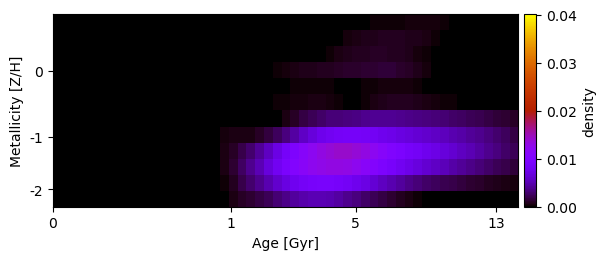

Values plotted in this chart, from the file beside it:
-4.380425554415227955e-20, 7.997934365093243140e-20, 9.578068029044549255e-20, 5.149611894087202012e-21, 5.442630578154617868e-19, -3.244330968695052443e-20, -1.049485620113806765e-19, 1.560946403843625029e-20, -1.815135032042733724e-20, -3.298434947548623646e-19, 3.420807214268363735e-20, -1.437847325493124189e-19, 1.122357163083224927e-19, -3.299326776040362017e-20, -2.970295235344808369e-19, -2.640457753609306730e-20, -5.760733216148246606e-20, -1.372452401581762236e-19, 3.684418812432049320e-20, 1.530352647632259593e-20, -1.613279742219803069e-19, 3.583295667443195998e-19, 2.452544485522673952e-19, -3.905839484969952797e-20
-1.917484259615848798e-21, 3.050318250901385196e-19, 3.341793259427234608e-19, -2.354799673083573928e-19, -1.208126886573822386e-19, 7.123574019828820774e-21, -3.650481607758657658e-19, 1.285908339988650971e-19, 6.397379174188302904e-19, 6.421820317166652467e-19, 6.536913105840439076e-19, -1.808803857737955768e-19, 1.680181498459097254e-19, -1.841985054653204210e-19, 1.711145011175895073e-19, 7.146041269068055988e-20, 1.835358045103871363e-19, -8.107939228842614470e-19, 2.472227583210106471e-19, -3.992390678284773671e-19, -2.708633418271454023e-19, 5.149932035006215560e-19, 4.727760797181501001e-19, -2.244320683650013158e-19
-3.615595567990423169e-19, 3.839631651187460651e-19, 6.524166636552639000e-21, 1.205989403212225495e-19, 2.729732553310812379e-19, -9.895076369682615279e-21, -5.126688673886134007e-19, 1.039116944507922538e-19, 2.818696824514459042e-19, 6.655586599310493122e-19, -5.904175852996155604e-20, 9.506920885902626881e-20, -1.483764434284866400e-19, -8.456807350874894022e-20, 5.549211505437316498e-21, -3.026662341154488524e-19, 5.144320546518618416e-19, -3.602645040361557058e-19, -8.944623662420250267e-20, -4.616768343507445648e-21, 4.642975786493684771e-19, 4.848528504595511033e-20, 3.388425301064912944e-19, -2.095460089846410521e-19
6.800297515319223878e-20, 5.302452163557338748e-19, -4.400263864006071109e-19, -2.663595774455570023e-19, -2.497900103483714184e-19, -5.669998093975375005e-19, 3.635659818930271702e-20, -5.177307830949545014e-19, 3.582690446562664188e-19, -1.451446858500509991e-19, 1.344269375535039487e-19, 5.751866004527811254e-19, -4.582654800550535010e-19, -1.358414230416199855e-18, 1.642158040545286656e-20, 4.395010351561919890e-19, 1.649862990415302674e-19, -5.040611481498657451e-20, 2.929110373753381002e-19, 5.262876032947549066e-19, -4.413820821554096065e-19, 9.295859483539833465e-20, -5.009211152908281092e-19, -7.201869099560800801e-22
-3.869662166873313816e-20, 9.120052192371831856e-19, -3.808182390135473422e-19, -3.592618909978403752e-19, -2.486095770503319958e-19, 2.493883257420147073e-19, -3.207466632355408892e-19, 4.660751732556760953e-20, -2.913302236870823377e-19, 1.390327028248068283e-19, -3.201295992613922009e-19, -1.104879233791236568e-19, -6.631912500453334050e-20, 1.025235935882587108e-18, 8.831484544891231846e-21, -8.929635194653707603e-19, 3.392602205858572485e-19, 3.852562774099813996e-19, 5.972579234520149688e-20, 4.690002383875955219e-19, -4.126171411168657612e-19, 4.615642920046795530e-19, 4.393820472850243459e-19, -3.138543883268085915e-20
1.371900611624874839e-19, -1.637060185476564865e-19, 1.063534154638477828e-18, 1.022862705212015300e-19, -2.468254759718839281e-19, 3.294016879067075822e-20, 2.079637878768082746e-19, -3.766372391344080386e-20, 1.117080120838719231e-19, 2.740178902689329655e-19, -1.867859815787387221e-19, 1.004532093329955073e-19, 1.342803144090502188e-18, 6.672791068074304810e-19, -4.938360874455983034e-19, -2.101962981503905785e-18, 2.922666074992988668e-19, -1.235451814717430826e-18, -7.156443897494373786e-19, 3.461863413298914621e-19, -8.889044126241711431e-19, -5.689769240394679628e-20, -3.672034755558603499e-20, 8.627876732403527401e-05
-3.278973208919584184e-19, 3.363015477071133287e-19, -1.244949587199702838e-19, -3.445631200364395890e-19, 3.215249012526085425e-19, 2.773781704390743525e-19, 2.920491008152753276e-19, -6.035218841304979990e-19, 5.748007843080844627e-19, 1.472320295792422974e-18, -4.638384310668387427e-20, 2.270612401869133222e-19, -5.515834263235670999e-19, 8.125406739568954742e-20, 2.785774836575822308e-19, 3.272522952032418118e-19, -3.998740094739892917e-19, -9.673514851640754261e-20, -5.999461781951980043e-20, -2.328729704051039861e-21, -5.049659321805627669e-21, 7.185125534592741498e-06, -8.641904766622533809e-19, -8.599827230314331307e-19
-3.793047558343853723e-19, -6.620175304430782864e-20, 7.395009960197066194e-20, 5.854814697123989697e-19, 5.822383620467907071e-19, -1.816485610434583189e-19, -4.185034198953869421e-19, -1.886480302895464421e-19, -1.290760439499020966e-19, -9.567143381216226176e-19, 3.363575089207739807e-19, 2.046359698174879044e-19, 2.175230189857294615e-19, -2.730667648504134025e-20, -4.868161861585162960e-20, -1.770561011696524431e-19, -1.284966614371265231e-19, 1.042909989978527495e-20, 1.289681168486303021e-04, 4.143177138432341277e-04, 5.692149678785676185e-04, 5.130625650842418790e-04, 5.997030342797781679e-04, 1.013428261095019331e-03
6.960843965849634849e-19, -6.493625190445454706e-20, 8.799985238738650479e-19, -1.764644341661284681e-19, 1.250150225315701483e-19, -8.480000277224656241e-20, 5.164642405016542402e-20, -2.203445480825081800e-19, -3.809545213649745056e-19, -3.631602051018493863e-19, -6.350184616908837538e-19, 2.549210480982675895e-19, -5.937535070185255613e-19, 1.070550821410558079e-19, 4.062685759177793318e-20, -2.548470966396033306e-19, -2.972258985388299668e-19, 3.733180781638901871e-20, 1.321916631480474431e-04, 4.924731677848040619e-04, 1.013802896115006047e-03, 2.034616747552763991e-03, 2.897703993306292424e-03, 4.081415197287475982e-03
9.959842127833019453e-19, -3.737565938440413700e-19, 2.103818576539782406e-19, 1.476668913125672719e-19, -4.878519365095317718e-19, -2.255992317057205992e-20, -1.479121099759945374e-19, 3.097402336257229778e-20, -1.333768065559800758e-19, 4.876971187486684542e-19, 1.798900030183609075e-19, -4.685051748438208208e-19, 1.337840007639739173e-19, 2.971219338728067926e-20, -2.115374236583829085e-20, -5.922416453582793311e-20, -2.192392800365732239e-19, -7.202297534880563769e-21, 7.452343598392886835e-05, 4.901140865305597802e-04, 1.283242426225908060e-03, 2.596755516429237551e-03, 3.774045360798629432e-03, 5.103938067794532712e-03
1.446259353246285738e-18, -2.000660131857243607e-19, -4.311529811889938696e-19, -1.571077788269700313e-19, -9.882410292386936929e-19, -1.842924194721986988e-20, -5.235798348122062513e-19, -2.852979878803131895e-19, -4.050768371550954408e-19, 3.747074646075852498e-19, 4.156318539542318867e-19, -1.099940335162207422e-19, 1.970997014080851373e-19, -6.648162037772008925e-20, 1.300224491898740696e-19, -7.121012805525660222e-19, -1.709144186068142749e-19, 7.537331082966829685e-19, -3.726746212972721014e-20, 1.811085866893769047e-04, 8.445817377296378596e-04, 2.003711314362030798e-03, 2.822233267424253261e-03, 3.814949037707704785e-03
5.151459965579116910e-19, -2.977307470463276564e-19, 2.706022352736482249e-19, -3.744997901389963084e-19, -3.698465293184115857e-19, -4.602495242907394911e-19, -2.577472258915417857e-19, -2.146592535132270553e-20, 5.906886084624882425e-19, -3.636391696569398508e-19, -5.478763213449569116e-19, -1.464999448982814027e-19, 1.161743359263147326e-19, -3.363500606375889236e-19, 5.795343647417027191e-20, -4.236309961803832358e-20, -3.445453797583504540e-19, 2.566738993262837067e-19, -4.047039327031617773e-21, 1.465305715498957579e-04, 5.070491034798174645e-04, 1.026443674188723442e-03, 1.269573859926545738e-03, 1.739058781177223742e-03
